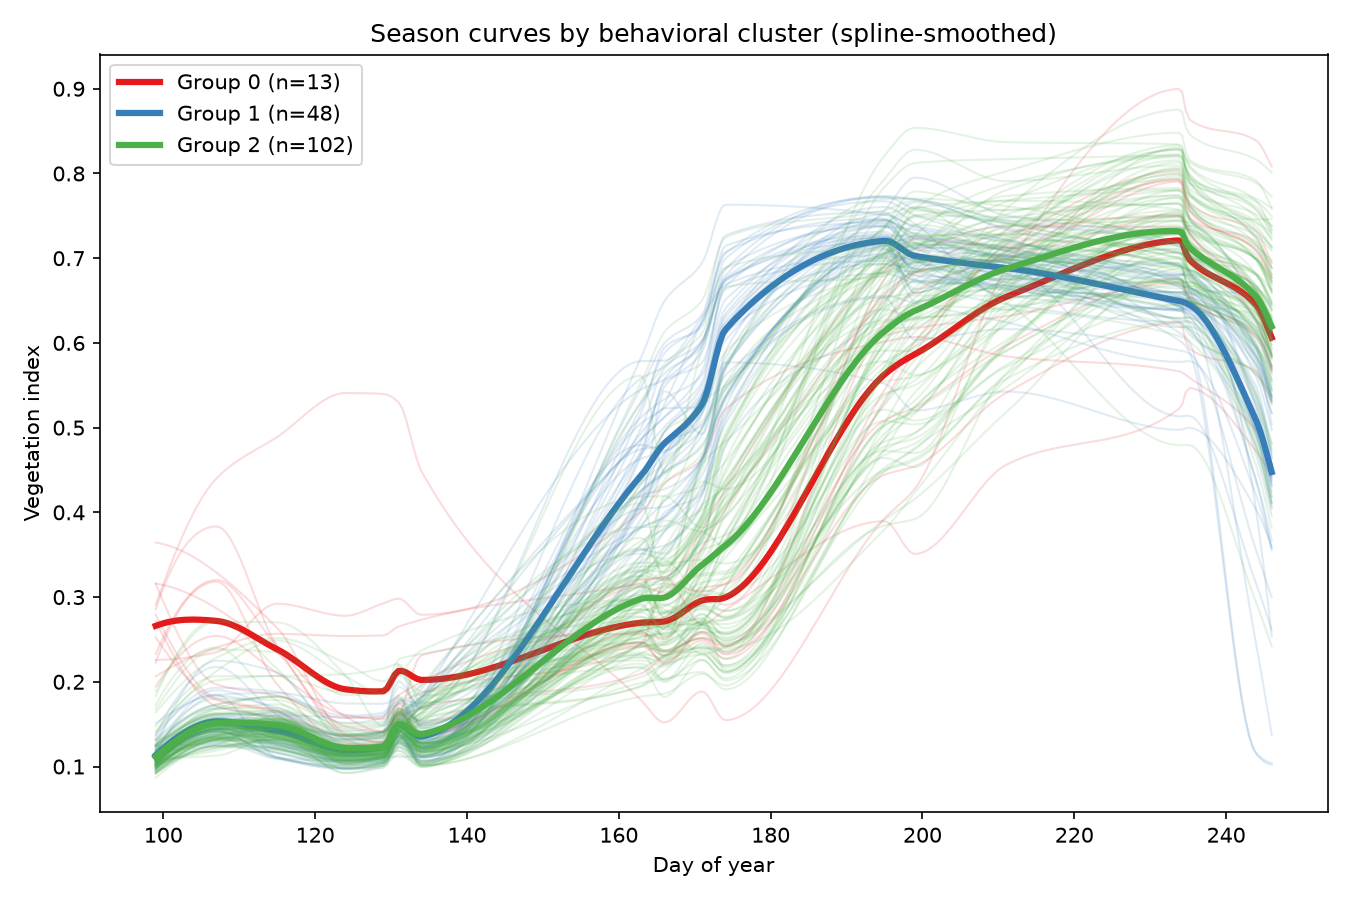

Data behind this chart, as committed beside it:
, early_ndvi, peak_ndvi, peak_doy, green_up_rate, decline_rate, cluster, confidence
0413100003, 0.1081, 0.7632, 174, 0.03031, -0.04323, 1, 1.0
0413300002, 0.1076, 0.7551, 234, 0.02336, -0.01972, 2, 1.0
0413300005, 0.1136, 0.7468, 195, 0.03556, -0.03378, 1, 0.713
0413300006, 0.1064, 0.7179, 199, 0.03321, -0.03889, 2, 0.5
0413400003, 0.119, 0.577, 174, 0.02358, -0.0231, 1, 1.0
0413400004, 0.1108, 0.7657, 234, 0.02715, -0.01905, 2, 1.0
0414300005, 0.1019, 0.6934, 195, 0.03582, -0.04496, 1, 0.713
0414400006, 0.1106, 0.7119, 211, 0.02173, -0.03333, 2, 1.0
0415300002, 0.09788, 0.644, 199, 0.02128, -0.03587, 2, 0.5
0415300005, 0.2258, 0.6071, 199, 0.02335, -0.02159, 0, 1.0
0415300006, 0.09951, 0.6723, 199, 0.02089, -0.03755, 2, 0.5
0415400002, 0.09532, 0.7486, 199, 0.03946, -0.03074, 2, 0.5
0415400009, 0.1061, 0.7101, 234, 0.01962, -0.02352, 2, 1.0
0416200004, 0.09784, 0.7066, 234, 0.02072, -0.02317, 2, 1.0
0416300001, 0.09234, 0.8053, 234, 0.0213, -0.01058, 2, 1.0
0421100005, 0.1066, 0.714, 199, 0.04528, -0.02433, 1, 0.5
0421200008, 0.1082, 0.727, 199, 0.02666, -0.01886, 2, 0.5
0421200009, 0.1043, 0.7397, 199, 0.02747, -0.01822, 2, 0.5
0421300003, 0.1131, 0.766, 199, 0.04498, -0.03445, 1, 0.5
0421400012, 0.1256, 0.7153, 234, 0.02116, -0.01662, 2, 1.0
0421400013, 0.1027, 0.7566, 234, 0.01926, -0.01559, 2, 1.0
0421400014, 0.1047, 0.7506, 234, 0.01954, -0.01587, 2, 1.0
0422100002, 0.09124, 0.7743, 234, 0.02136, -0.01275, 2, 1.0
0422100003, 0.09418, 0.6448, 234, 0.01946, -0.01731, 2, 1.0
0422200010, 0.1009, 0.7672, 195, 0.04238, -0.03974, 1, 0.713
0422200011, 0.1725, 0.8285, 234, 0.02189, -0.01363, 2, 1.0
0422300003, 0.1061, 0.6992, 234, 0.02184, -0.02318, 2, 1.0
0422400001, 0.1212, 0.7212, 211, 0.01877, -0.03169, 2, 1.0
0423100008, 0.1021, 0.7826, 234, 0.034, -0.02688, 2, 1.0
0423100009, 0.1034, 0.774, 234, 0.01555, -0.02363, 2, 1.0
0423200009, 0.1511, 0.7164, 195, 0.02717, -0.02596, 1, 0.713
0423200010, 0.1126, 0.7725, 195, 0.03374, -0.02348, 1, 0.713
0423200011, 0.1085, 0.7564, 199, 0.0424, -0.02453, 2, 0.5
0423200012, 0.117, 0.7642, 234, 0.05202, -0.0274, 2, 1.0
0423300004, 0.1097, 0.7019, 195, 0.02918, -0.04064, 1, 0.713
0423400002, 0.1251, 0.7369, 195, 0.03866, -0.04071, 1, 0.713
0423400004, 0.1104, 0.7165, 199, 0.02696, -0.02425, 2, 0.5
0423400005, 0.1001, 0.8225, 234, 0.02115, -0.01308, 2, 1.0
0424100001, 0.1242, 0.7297, 199, 0.01772, -0.02523, 2, 0.5
0424200005, 0.1894, 0.8278, 234, 0.02102, -0.01297, 2, 1.0
0424200013, 0.1674, 0.6677, 234, 0.02764, -0.01489, 2, 1.0
0424300003, 0.1082, 0.7015, 234, 0.02356, -0.02033, 2, 1.0
0424300004, 0.1058, 0.7281, 234, 0.0218, -0.02017, 2, 1.0
0424300008, 0.1035, 0.7235, 195, 0.0481, -0.03354, 1, 0.713
0424300009, 0.1244, 0.7288, 195, 0.03574, -0.03445, 1, 0.713
0424400009, 0.1018, 0.7389, 234, 0.02458, -0.02339, 2, 1.0
0425100003, 0.09999, 0.7677, 211, 0.02014, -0.02766, 2, 1.0
0425200001, 0.1362, 0.7519, 195, 0.04165, -0.03965, 1, 0.713
0425200002, 0.2227, 0.7507, 234, 0.02578, -0.02889, 0, 1.0
0425200005, 0.2855, 0.7377, 211, 0.0272, -0.03004, 0, 1.0
0425300001, 0.1016, 0.7312, 195, 0.03654, -0.04166, 1, 0.713
0425300002, 0.2912, 0.8999, 234, 0.02615, -0.01741, 0, 1.0
0425400001, 0.3159, 0.7919, 234, 0.02514, -0.01805, 0, 1.0
0425400008, 0.3644, 0.8025, 234, 0.03064, -0.02062, 0, 1.0
0426100002, 0.1242, 0.7704, 199, 0.04054, -0.02704, 2, 0.5
0426100004, 0.09688, 0.7641, 234, 0.01622, -0.02281, 2, 1.0
0426200001, 0.1155, 0.7381, 195, 0.02668, -0.04185, 1, 0.713
0426200003, 0.1227, 0.7191, 195, 0.03084, -0.03684, 1, 0.713
0426200004, 0.1372, 0.6968, 195, 0.03728, -0.0349, 1, 0.713
0426300001, 0.1128, 0.7378, 195, 0.03912, -0.03788, 1, 0.713
... 103 more rows
